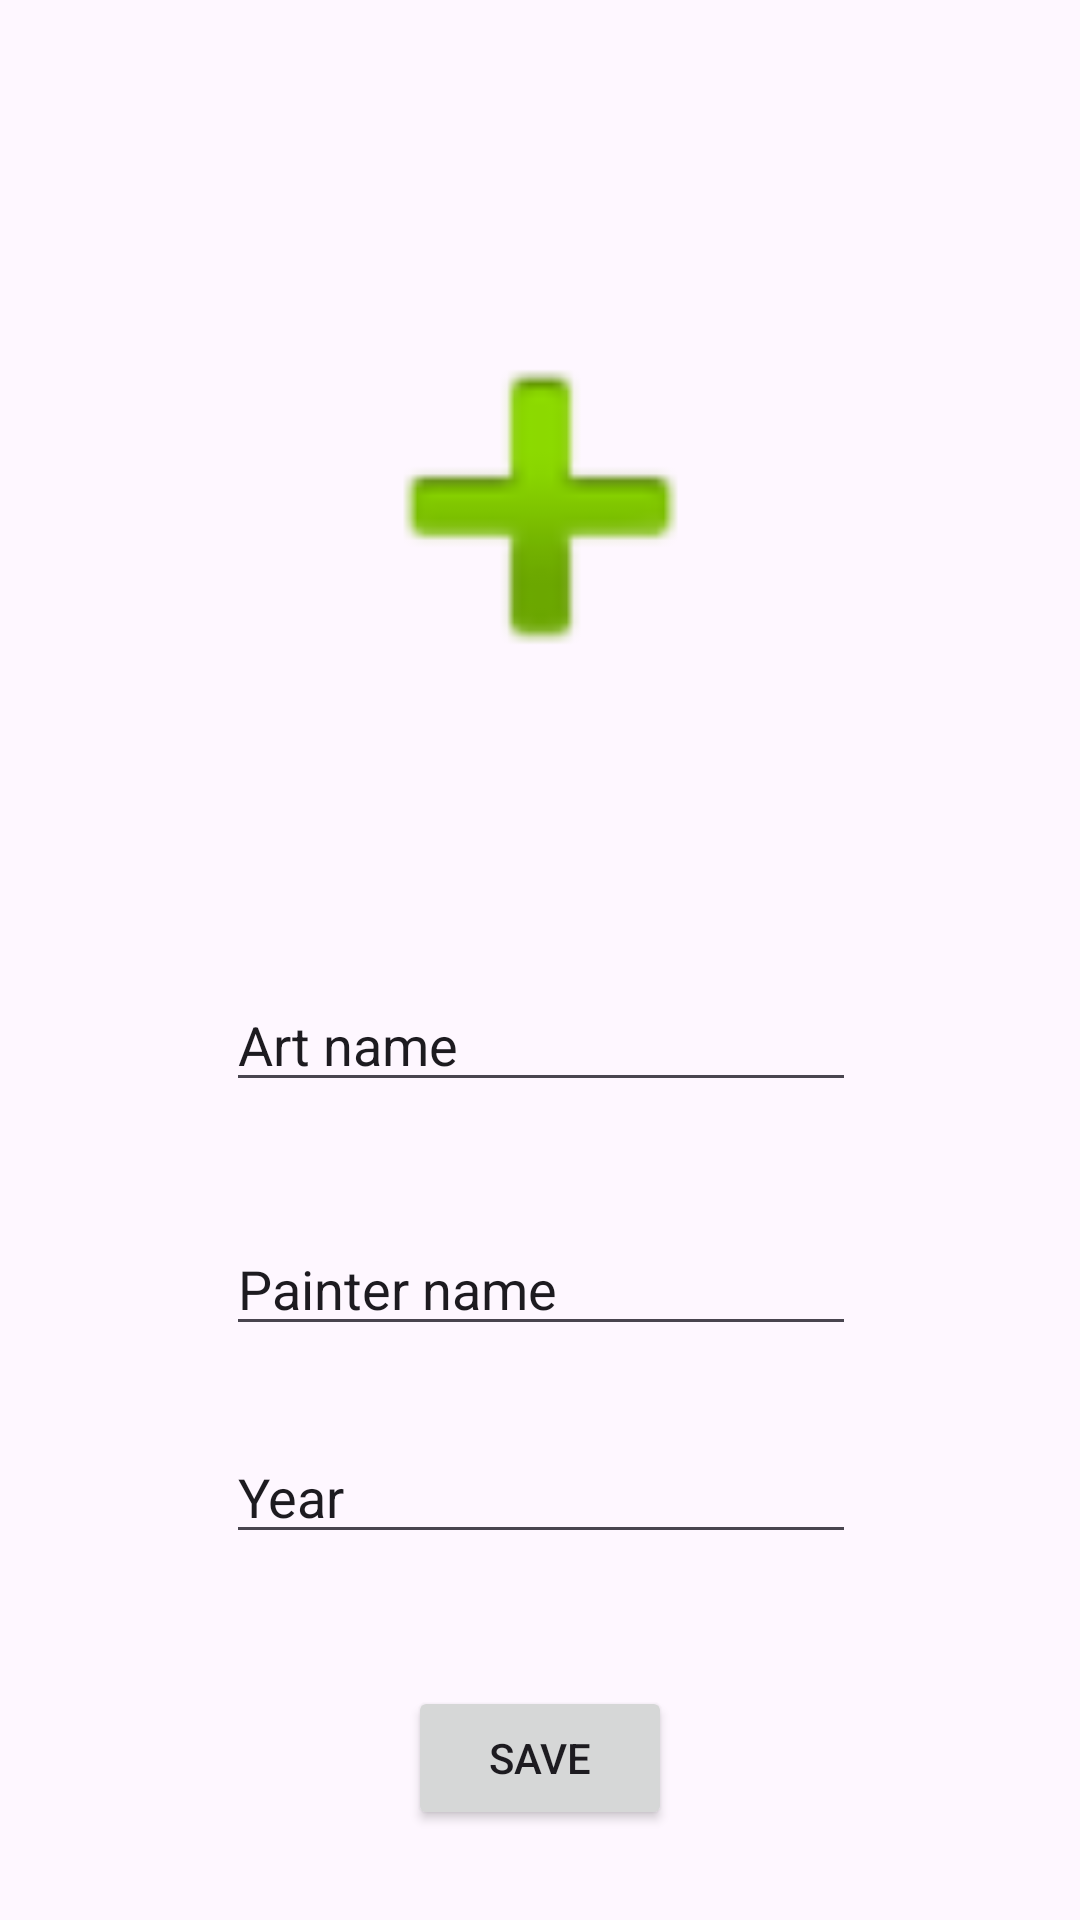

Here is an Android app screen rendered from its layout file. Give the layout XML and the strings, colors and styles it references.
<!-- AndroidManifest.xml: application theme Theme.ArtBookProjectFragment -->
<!-- res/layout/fragment_art.xml -->
<?xml version="1.0" encoding="utf-8"?>
<androidx.constraintlayout.widget.ConstraintLayout xmlns:android="http://schemas.android.com/apk/res/android"
    xmlns:app="http://schemas.android.com/apk/res-auto"
    xmlns:tools="http://schemas.android.com/tools"
    android:id="@+id/art"
    android:layout_width="match_parent"
    android:layout_height="match_parent">

    <ImageView
        android:id="@+id/imageView"
        android:layout_width="159dp"
        android:layout_height="250dp"
        android:layout_marginTop="44dp"
        app:layout_constraintEnd_toEndOf="parent"
        app:layout_constraintStart_toStartOf="parent"
        app:layout_constraintTop_toTopOf="parent"
        app:srcCompat="@android:drawable/ic_input_add" />

    <EditText
        android:id="@+id/editTextText"
        android:layout_width="wrap_content"
        android:layout_height="wrap_content"
        android:layout_marginTop="32dp"
        android:ems="10"
        android:inputType="text"
        android:text="Art name"
        app:layout_constraintEnd_toEndOf="parent"
        app:layout_constraintHorizontal_bias="0.502"
        app:layout_constraintStart_toStartOf="parent"
        app:layout_constraintTop_toBottomOf="@+id/imageView" />

    <EditText
        android:id="@+id/editTextText2"
        android:layout_width="wrap_content"
        android:layout_height="wrap_content"
        android:layout_marginTop="40dp"
        android:ems="10"
        android:inputType="text"
        android:text="Painter name"
        app:layout_constraintEnd_toEndOf="@+id/editTextText"
        app:layout_constraintHorizontal_bias="0.502"
        app:layout_constraintStart_toStartOf="@+id/editTextText"
        app:layout_constraintTop_toBottomOf="@+id/editTextText" />

    <EditText
        android:id="@+id/editTextText3"
        android:layout_width="wrap_content"
        android:layout_height="wrap_content"
        android:layout_marginTop="28dp"
        android:ems="10"
        android:inputType="text"
        android:text="Year"
        app:layout_constraintEnd_toEndOf="@+id/editTextText2"
        app:layout_constraintStart_toStartOf="@+id/editTextText2"
        app:layout_constraintTop_toBottomOf="@+id/editTextText2" />

    <Button
        android:id="@+id/button"
        android:layout_width="wrap_content"
        android:layout_height="wrap_content"
        android:layout_marginTop="44dp"
        android:text="Save"
        app:layout_constraintEnd_toEndOf="@+id/editTextText3"
        app:layout_constraintHorizontal_bias="0.498"
        app:layout_constraintStart_toStartOf="@+id/editTextText3"
        app:layout_constraintTop_toBottomOf="@+id/editTextText3" />
</androidx.constraintlayout.widget.ConstraintLayout>
<!-- resources referenced by this layout -->
<resources>
  <style name="Theme.ArtBookProjectFragment" parent="Base.Theme.ArtBookProjectFragment" />
  <style name="Base.Theme.ArtBookProjectFragment" parent="Theme.Material3.DayNight">
          
          
      </style>
</resources>
